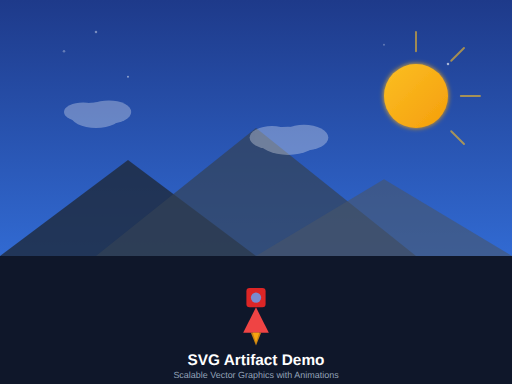
t = 0.00 s
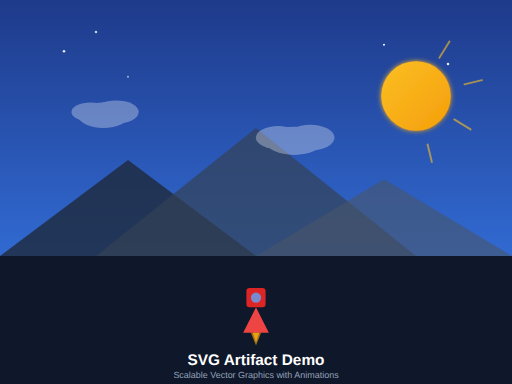
t = 1.75 s
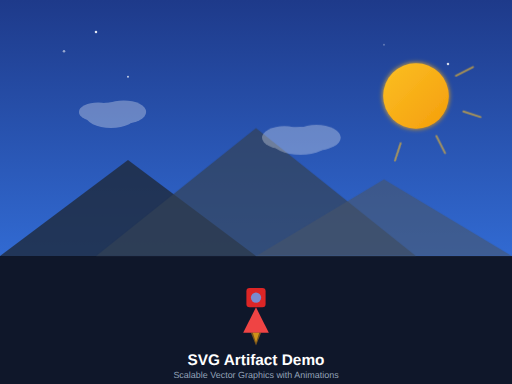
t = 3.50 s
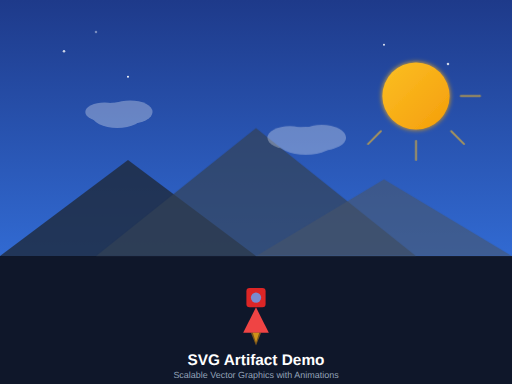
t = 5.00 s
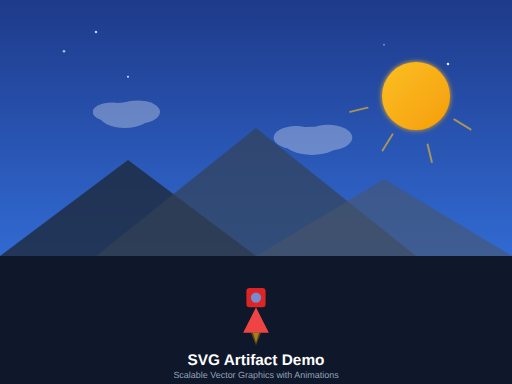
t = 6.75 s
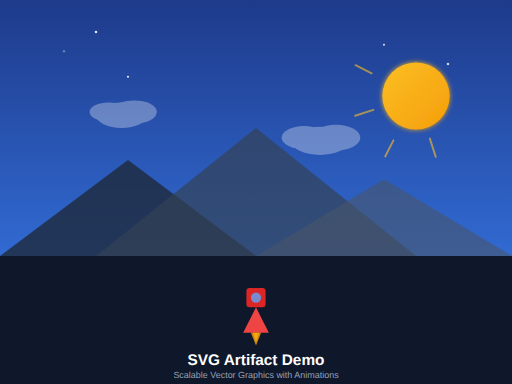
t = 9.00 s

The animated SVG that drew these frames (rendered in a browser with its animation timeline set to each time). Animation: 19 SMIL elements (animate=15,animateTransform=4); frames cover the first 9.00 s, repeats indefinitely.

<svg viewBox="0 0 800 600" xmlns="http://www.w3.org/2000/svg">
  <defs>
    <linearGradient id="skyGradient" x1="0%" y1="0%" x2="0%" y2="100%">
      <stop offset="0%" style="stop-color:#1e3a8a;stop-opacity:1" />
      <stop offset="100%" style="stop-color:#3b82f6;stop-opacity:1" />
    </linearGradient>
    
    <linearGradient id="sunGradient" x1="0%" y1="0%" x2="100%" y2="100%">
      <stop offset="0%" style="stop-color:#fbbf24;stop-opacity:1" />
      <stop offset="100%" style="stop-color:#f59e0b;stop-opacity:1" />
    </linearGradient>
    
    <filter id="glow">
      <feGaussianBlur stdDeviation="4" result="coloredBlur"/>
      <feMerge>
        <feMergeNode in="coloredBlur"/>
        <feMergeNode in="SourceGraphic"/>
      </feMerge>
    </filter>
  </defs>
  
  <!-- Sky Background -->
  <rect width="800" height="600" fill="url(#skyGradient)"/>
  
  <!-- Stars -->
  <circle cx="100" cy="80" r="2" fill="white" opacity="0.8">
    <animate attributeName="opacity" values="0.3;1;0.3" dur="3s" repeatCount="indefinite"/>
  </circle>
  <circle cx="200" cy="120" r="1.5" fill="white" opacity="0.6">
    <animate attributeName="opacity" values="0.5;1;0.5" dur="2s" repeatCount="indefinite"/>
  </circle>
  <circle cx="150" cy="50" r="2" fill="white" opacity="0.7">
    <animate attributeName="opacity" values="0.4;1;0.4" dur="2.5s" repeatCount="indefinite"/>
  </circle>
  <circle cx="600" cy="70" r="1.5" fill="white" opacity="0.8">
    <animate attributeName="opacity" values="0.3;1;0.3" dur="3.5s" repeatCount="indefinite"/>
  </circle>
  <circle cx="700" cy="100" r="2" fill="white" opacity="0.6">
    <animate attributeName="opacity" values="0.6;1;0.6" dur="2.8s" repeatCount="indefinite"/>
  </circle>
  
  <!-- Animated Sun -->
  <g filter="url(#glow)">
    <circle cx="650" cy="150" r="50" fill="url(#sunGradient)">
      <animate attributeName="r" values="50;55;50" dur="4s" repeatCount="indefinite"/>
    </circle>
  </g>
  
  <!-- Sun Rays -->
  <g opacity="0.6">
    <line x1="650" y1="80" x2="650" y2="50" stroke="#fbbf24" stroke-width="3" stroke-linecap="round">
      <animateTransform attributeName="transform" type="rotate" values="0 650 150;360 650 150" dur="20s" repeatCount="indefinite"/>
    </line>
    <line x1="720" y1="150" x2="750" y2="150" stroke="#fbbf24" stroke-width="3" stroke-linecap="round">
      <animateTransform attributeName="transform" type="rotate" values="0 650 150;360 650 150" dur="20s" repeatCount="indefinite"/>
    </line>
    <line x1="705" y1="95" x2="725" y2="75" stroke="#fbbf24" stroke-width="3" stroke-linecap="round">
      <animateTransform attributeName="transform" type="rotate" values="0 650 150;360 650 150" dur="20s" repeatCount="indefinite"/>
    </line>
    <line x1="705" y1="205" x2="725" y2="225" stroke="#fbbf24" stroke-width="3" stroke-linecap="round">
      <animateTransform attributeName="transform" type="rotate" values="0 650 150;360 650 150" dur="20s" repeatCount="indefinite"/>
    </line>
  </g>
  
  <!-- Mountains -->
  <polygon points="0,400 200,250 400,400" fill="#1e293b" opacity="0.8"/>
  <polygon points="150,400 400,200 650,400" fill="#334155" opacity="0.7"/>
  <polygon points="400,400 600,280 800,400" fill="#475569" opacity="0.6"/>
  
  <!-- Ground -->
  <rect x="0" y="400" width="800" height="200" fill="#0f172a"/>
  
  <!-- Floating Clouds -->
  <g opacity="0.3">
    <ellipse cx="150" cy="180" rx="40" ry="20" fill="white">
      <animate attributeName="cx" values="150;200;150" dur="15s" repeatCount="indefinite"/>
    </ellipse>
    <ellipse cx="170" cy="175" rx="35" ry="18" fill="white">
      <animate attributeName="cx" values="170;220;170" dur="15s" repeatCount="indefinite"/>
    </ellipse>
    <ellipse cx="130" cy="175" rx="30" ry="15" fill="white">
      <animate attributeName="cx" values="130;180;130" dur="15s" repeatCount="indefinite"/>
    </ellipse>
  </g>
  
  <g opacity="0.3">
    <ellipse cx="450" cy="220" rx="45" ry="22" fill="white">
      <animate attributeName="cx" values="450;500;450" dur="18s" repeatCount="indefinite"/>
    </ellipse>
    <ellipse cx="475" cy="215" rx="38" ry="20" fill="white">
      <animate attributeName="cx" values="475;525;475" dur="18s" repeatCount="indefinite"/>
    </ellipse>
    <ellipse cx="425" cy="215" rx="35" ry="18" fill="white">
      <animate attributeName="cx" values="425;475;425" dur="18s" repeatCount="indefinite"/>
    </ellipse>
  </g>
  
  <!-- Rocket -->
  <g id="rocket">
    <animate attributeName="transform" values="translate(0,0);translate(0,-10);translate(0,0)" dur="2s" repeatCount="indefinite"/>
    
    <!-- Rocket Body -->
    <polygon points="400,480 420,520 380,520" fill="#ef4444"/>
    <rect x="385" y="450" width="30" height="30" fill="#dc2626" rx="5"/>
    
    <!-- Window -->
    <circle cx="400" cy="465" r="8" fill="#60a5fa" opacity="0.8"/>
    
    <!-- Flames -->
    <polygon points="395,520 400,535 405,520" fill="#fbbf24">
      <animate attributeName="opacity" values="1;0.5;1" dur="0.3s" repeatCount="indefinite"/>
    </polygon>
    <polygon points="392,520 400,540 408,520" fill="#f59e0b">
      <animate attributeName="opacity" values="0.8;0.3;0.8" dur="0.3s" repeatCount="indefinite"/>
    </polygon>
  </g>
  
  <!-- Title -->
  <text x="400" y="570" font-family="Arial, sans-serif" font-size="24" font-weight="bold" fill="white" text-anchor="middle">
    SVG Artifact Demo
  </text>
  <text x="400" y="590" font-family="Arial, sans-serif" font-size="14" fill="#94a3b8" text-anchor="middle">
    Scalable Vector Graphics with Animations
  </text>
</svg>